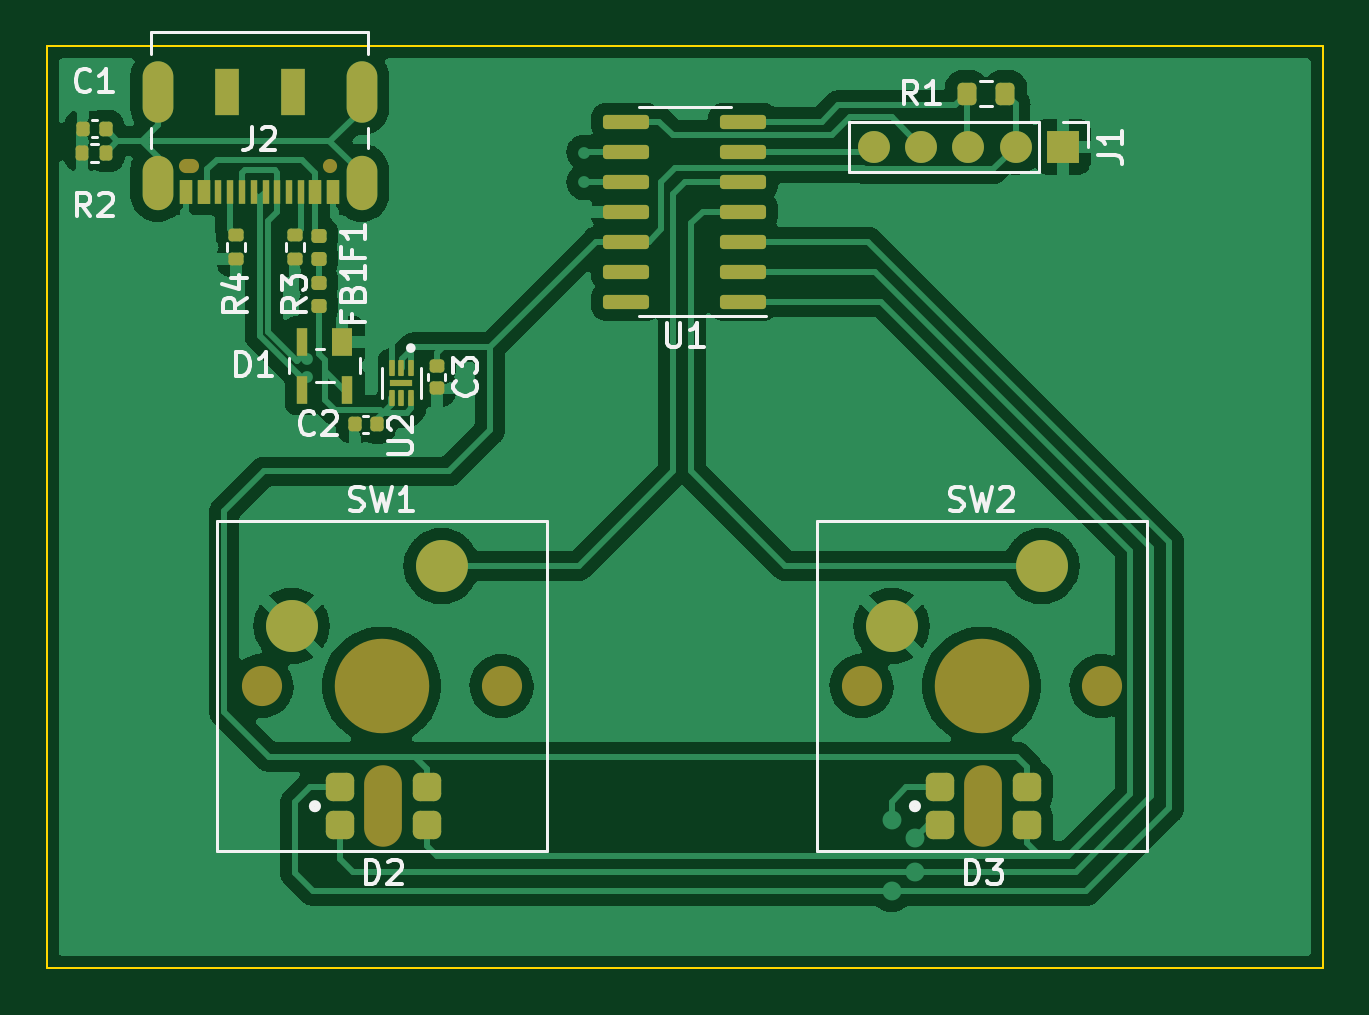
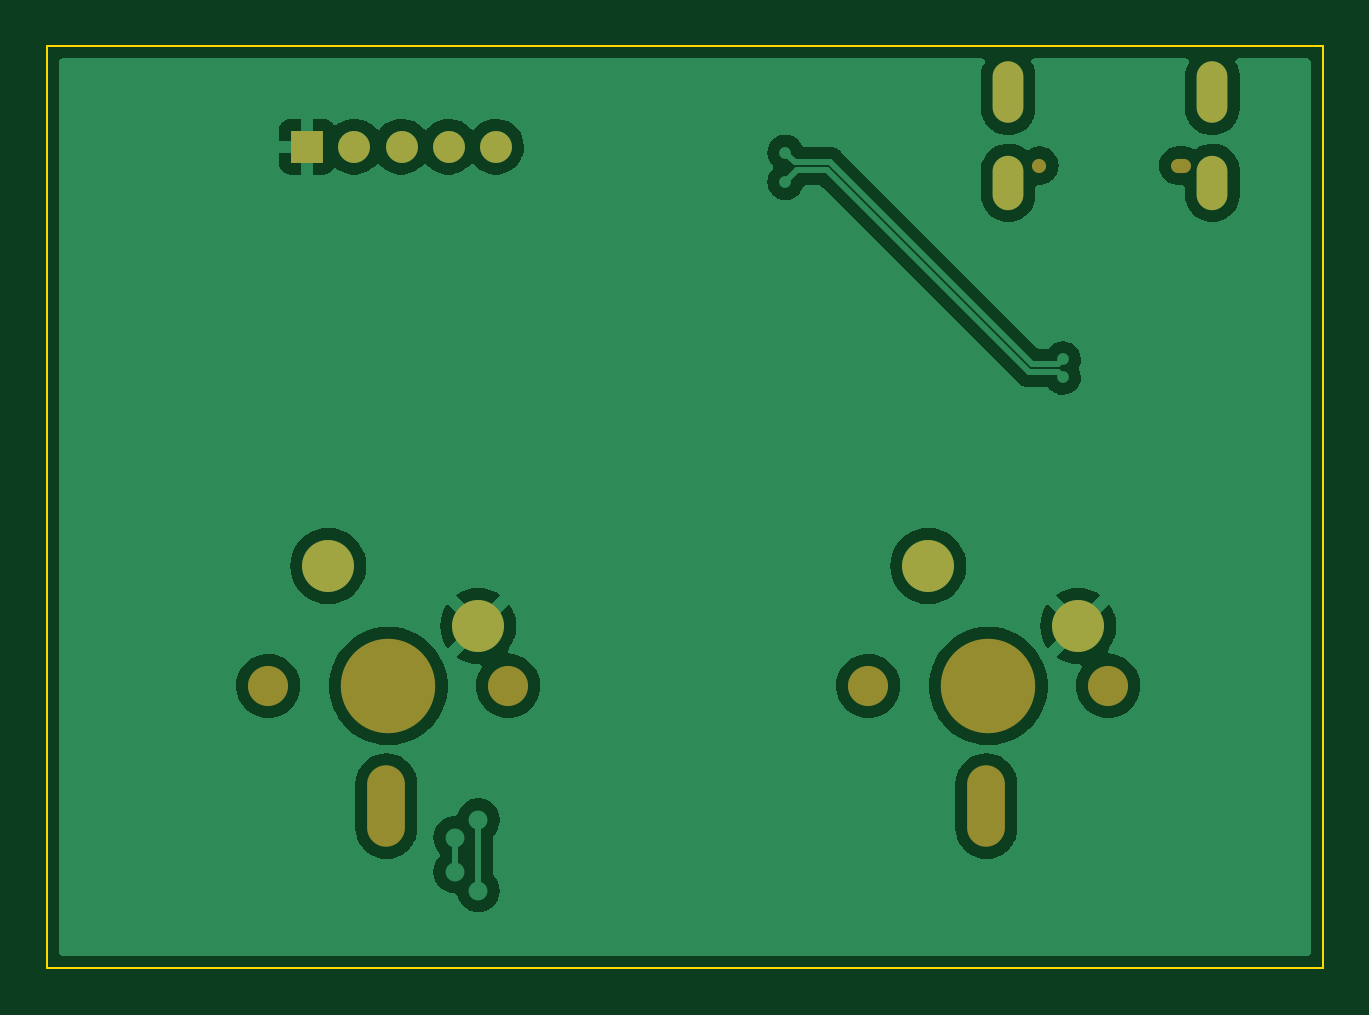
Circuit board: 9 layer files. Board 54.0 x 39.0 mm.
- bottom_copper: muon-B_Cu.gbr (58279 bytes)
- bottom_mask: muon-B_Mask.gbr (1497 bytes)
- paste: muon-B_Paste.gbr (489 bytes)
- bottom_silk: muon-B_Silkscreen.gbr (490 bytes)
- outline: muon-Edge_Cuts.gbr (719 bytes)
- top_copper: muon-F_Cu.gbr (103080 bytes)
- top_mask: muon-F_Mask.gbr (5305 bytes)
- paste: muon-F_Paste.gbr (4791 bytes)
- top_silk: muon-F_Silkscreen.gbr (13865 bytes)

=== bottom_copper: muon-B_Cu.gbr (58279 bytes, source omitted) ===
=== bottom_mask: muon-B_Mask.gbr ===
%TF.GenerationSoftware,KiCad,Pcbnew,(6.0.0-rc2-14-ga17a58203b)*%
%TF.CreationDate,2022-02-14T14:16:28-08:00*%
%TF.ProjectId,muon,6d756f6e-2e6b-4696-9361-645f70636258,rev?*%
%TF.SameCoordinates,Original*%
%TF.FileFunction,Soldermask,Bot*%
%TF.FilePolarity,Negative*%
%FSLAX46Y46*%
G04 Gerber Fmt 4.6, Leading zero omitted, Abs format (unit mm)*
G04 Created by KiCad (PCBNEW (6.0.0-rc2-14-ga17a58203b)) date 2022-02-14 14:16:28*
%MOMM*%
%LPD*%
G01*
G04 APERTURE LIST*
%ADD10C,4.000000*%
%ADD11C,1.700000*%
%ADD12C,2.200000*%
%ADD13C,0.600000*%
%ADD14O,0.850000X0.600000*%
%ADD15O,1.300000X2.600000*%
%ADD16O,1.300000X2.300000*%
%ADD17O,1.600000X3.450000*%
%ADD18R,1.350000X1.350000*%
%ADD19O,1.350000X1.350000*%
G04 APERTURE END LIST*
D10*
%TO.C,SW2*%
X167560000Y-85080000D03*
D11*
X172640000Y-85080000D03*
X162480000Y-85080000D03*
D12*
X170100000Y-80000000D03*
X163750000Y-82540000D03*
%TD*%
D13*
%TO.C,J2*%
X140000000Y-63050000D03*
D14*
X134000000Y-63050000D03*
D15*
X132680000Y-59950000D03*
D16*
X141320000Y-63775000D03*
X132680000Y-63775000D03*
D15*
X141320000Y-59950000D03*
%TD*%
D17*
%TO.C,D3*%
X167640000Y-90170000D03*
%TD*%
D18*
%TO.C,J1*%
X171000000Y-62250000D03*
D19*
X169000000Y-62250000D03*
X167000000Y-62250000D03*
X165000000Y-62250000D03*
X163000000Y-62250000D03*
%TD*%
D11*
%TO.C,SW1*%
X147240000Y-85080000D03*
D10*
X142160000Y-85080000D03*
D11*
X137080000Y-85080000D03*
D12*
X144700000Y-80000000D03*
X138350000Y-82540000D03*
%TD*%
D17*
%TO.C,D2*%
X142240000Y-90170000D03*
%TD*%
M02*

=== paste: muon-B_Paste.gbr ===
%TF.GenerationSoftware,KiCad,Pcbnew,(6.0.0-rc2-14-ga17a58203b)*%
%TF.CreationDate,2022-02-14T14:16:27-08:00*%
%TF.ProjectId,muon,6d756f6e-2e6b-4696-9361-645f70636258,rev?*%
%TF.SameCoordinates,Original*%
%TF.FileFunction,Paste,Bot*%
%TF.FilePolarity,Positive*%
%FSLAX46Y46*%
G04 Gerber Fmt 4.6, Leading zero omitted, Abs format (unit mm)*
G04 Created by KiCad (PCBNEW (6.0.0-rc2-14-ga17a58203b)) date 2022-02-14 14:16:27*
%MOMM*%
%LPD*%
G01*
G04 APERTURE LIST*
G04 APERTURE END LIST*
M02*

=== bottom_silk: muon-B_Silkscreen.gbr ===
%TF.GenerationSoftware,KiCad,Pcbnew,(6.0.0-rc2-14-ga17a58203b)*%
%TF.CreationDate,2022-02-14T14:16:27-08:00*%
%TF.ProjectId,muon,6d756f6e-2e6b-4696-9361-645f70636258,rev?*%
%TF.SameCoordinates,Original*%
%TF.FileFunction,Legend,Bot*%
%TF.FilePolarity,Positive*%
%FSLAX46Y46*%
G04 Gerber Fmt 4.6, Leading zero omitted, Abs format (unit mm)*
G04 Created by KiCad (PCBNEW (6.0.0-rc2-14-ga17a58203b)) date 2022-02-14 14:16:27*
%MOMM*%
%LPD*%
G01*
G04 APERTURE LIST*
G04 APERTURE END LIST*
M02*

=== outline: muon-Edge_Cuts.gbr ===
%TF.GenerationSoftware,KiCad,Pcbnew,(6.0.0-rc2-14-ga17a58203b)*%
%TF.CreationDate,2022-02-14T14:16:28-08:00*%
%TF.ProjectId,muon,6d756f6e-2e6b-4696-9361-645f70636258,rev?*%
%TF.SameCoordinates,Original*%
%TF.FileFunction,Profile,NP*%
%FSLAX46Y46*%
G04 Gerber Fmt 4.6, Leading zero omitted, Abs format (unit mm)*
G04 Created by KiCad (PCBNEW (6.0.0-rc2-14-ga17a58203b)) date 2022-02-14 14:16:28*
%MOMM*%
%LPD*%
G01*
G04 APERTURE LIST*
%TA.AperFunction,Profile*%
%ADD10C,0.100000*%
%TD*%
G04 APERTURE END LIST*
D10*
X182000000Y-58000000D02*
X128000000Y-58000000D01*
X182000000Y-97000000D02*
X182000000Y-58000000D01*
X128000000Y-97000000D02*
X182000000Y-97000000D01*
X128000000Y-58000000D02*
X128000000Y-97000000D01*
M02*

=== top_copper: muon-F_Cu.gbr (103080 bytes, source omitted) ===
=== top_mask: muon-F_Mask.gbr ===
%TF.GenerationSoftware,KiCad,Pcbnew,(6.0.0-rc2-14-ga17a58203b)*%
%TF.CreationDate,2022-02-14T14:16:27-08:00*%
%TF.ProjectId,muon,6d756f6e-2e6b-4696-9361-645f70636258,rev?*%
%TF.SameCoordinates,Original*%
%TF.FileFunction,Soldermask,Top*%
%TF.FilePolarity,Negative*%
%FSLAX46Y46*%
G04 Gerber Fmt 4.6, Leading zero omitted, Abs format (unit mm)*
G04 Created by KiCad (PCBNEW (6.0.0-rc2-14-ga17a58203b)) date 2022-02-14 14:16:27*
%MOMM*%
%LPD*%
G01*
G04 APERTURE LIST*
G04 Aperture macros list*
%AMRoundRect*
0 Rectangle with rounded corners*
0 $1 Rounding radius*
0 $2 $3 $4 $5 $6 $7 $8 $9 X,Y pos of 4 corners*
0 Add a 4 corners polygon primitive as box body*
4,1,4,$2,$3,$4,$5,$6,$7,$8,$9,$2,$3,0*
0 Add four circle primitives for the rounded corners*
1,1,$1+$1,$2,$3*
1,1,$1+$1,$4,$5*
1,1,$1+$1,$6,$7*
1,1,$1+$1,$8,$9*
0 Add four rect primitives between the rounded corners*
20,1,$1+$1,$2,$3,$4,$5,0*
20,1,$1+$1,$4,$5,$6,$7,0*
20,1,$1+$1,$6,$7,$8,$9,0*
20,1,$1+$1,$8,$9,$2,$3,0*%
G04 Aperture macros list end*
%ADD10RoundRect,0.147500X0.172500X-0.147500X0.172500X0.147500X-0.172500X0.147500X-0.172500X-0.147500X0*%
%ADD11C,4.000000*%
%ADD12C,1.700000*%
%ADD13C,2.200000*%
%ADD14RoundRect,0.135000X0.185000X-0.135000X0.185000X0.135000X-0.185000X0.135000X-0.185000X-0.135000X0*%
%ADD15RoundRect,0.200000X0.200000X0.275000X-0.200000X0.275000X-0.200000X-0.275000X0.200000X-0.275000X0*%
%ADD16C,0.600000*%
%ADD17R,1.000000X2.000000*%
%ADD18O,0.850000X0.600000*%
%ADD19R,0.520000X1.000000*%
%ADD20R,0.270000X1.000000*%
%ADD21O,1.300000X2.600000*%
%ADD22O,1.300000X2.300000*%
%ADD23RoundRect,0.006000X-0.094000X0.319000X-0.094000X-0.319000X0.094000X-0.319000X0.094000X0.319000X0*%
%ADD24R,0.940000X0.300000*%
%ADD25RoundRect,0.147500X-0.172500X0.147500X-0.172500X-0.147500X0.172500X-0.147500X0.172500X0.147500X0*%
%ADD26O,1.600000X3.450000*%
%ADD27RoundRect,0.300000X-0.300000X-0.300000X0.300000X-0.300000X0.300000X0.300000X-0.300000X0.300000X0*%
%ADD28R,1.350000X1.350000*%
%ADD29O,1.350000X1.350000*%
%ADD30RoundRect,0.140000X0.140000X0.170000X-0.140000X0.170000X-0.140000X-0.170000X0.140000X-0.170000X0*%
%ADD31R,0.889000X1.168400*%
%ADD32R,0.482600X1.168400*%
%ADD33RoundRect,0.140000X-0.170000X0.140000X-0.170000X-0.140000X0.170000X-0.140000X0.170000X0.140000X0*%
%ADD34RoundRect,0.150000X0.825000X0.150000X-0.825000X0.150000X-0.825000X-0.150000X0.825000X-0.150000X0*%
%ADD35RoundRect,0.135000X0.135000X0.185000X-0.135000X0.185000X-0.135000X-0.185000X0.135000X-0.185000X0*%
G04 APERTURE END LIST*
D10*
%TO.C,F1*%
X139500000Y-66985000D03*
X139500000Y-66015000D03*
%TD*%
D11*
%TO.C,SW2*%
X167560000Y-85080000D03*
D12*
X172640000Y-85080000D03*
X162480000Y-85080000D03*
D13*
X170100000Y-80000000D03*
X163750000Y-82540000D03*
%TD*%
D14*
%TO.C,R3*%
X138500000Y-67010000D03*
X138500000Y-65990000D03*
%TD*%
D15*
%TO.C,R1*%
X168575000Y-60000000D03*
X166925000Y-60000000D03*
%TD*%
D16*
%TO.C,J2*%
X140000000Y-63050000D03*
D17*
X135600000Y-59950000D03*
D18*
X134000000Y-63050000D03*
D17*
X138400000Y-59950000D03*
D19*
X140100000Y-64150000D03*
X139350000Y-64150000D03*
D20*
X138750000Y-64150000D03*
X137250000Y-64150000D03*
X136250000Y-64150000D03*
X135250000Y-64150000D03*
D19*
X134650000Y-64150000D03*
X133900000Y-64150000D03*
X133900000Y-64150000D03*
X134650000Y-64150000D03*
D20*
X135750000Y-64150000D03*
X136750000Y-64150000D03*
X137750000Y-64150000D03*
X138250000Y-64150000D03*
D19*
X139350000Y-64150000D03*
X140100000Y-64150000D03*
D21*
X132680000Y-59950000D03*
D22*
X141320000Y-63775000D03*
X132680000Y-63775000D03*
D21*
X141320000Y-59950000D03*
%TD*%
D23*
%TO.C,U2*%
X143400000Y-71625000D03*
X143000000Y-71625000D03*
X142600000Y-71625000D03*
X142600000Y-72875000D03*
X143000000Y-72875000D03*
X143400000Y-72875000D03*
D24*
X143000000Y-72250000D03*
%TD*%
D14*
%TO.C,R4*%
X136000000Y-67010000D03*
X136000000Y-65990000D03*
%TD*%
D25*
%TO.C,FB1*%
X139500000Y-68015000D03*
X139500000Y-68985000D03*
%TD*%
D26*
%TO.C,D3*%
X167640000Y-90170000D03*
D27*
X165790000Y-89370000D03*
X165790000Y-90970000D03*
X169490000Y-90970000D03*
X169490000Y-89370000D03*
%TD*%
D28*
%TO.C,J1*%
X171000000Y-62250000D03*
D29*
X169000000Y-62250000D03*
X167000000Y-62250000D03*
X165000000Y-62250000D03*
X163000000Y-62250000D03*
%TD*%
D30*
%TO.C,C2*%
X141980000Y-74000000D03*
X141020000Y-74000000D03*
%TD*%
D12*
%TO.C,SW1*%
X147240000Y-85080000D03*
D11*
X142160000Y-85080000D03*
D12*
X137080000Y-85080000D03*
D13*
X144700000Y-80000000D03*
X138350000Y-82540000D03*
%TD*%
D31*
%TO.C,D1*%
X140500000Y-70500000D03*
D32*
X138803200Y-70500000D03*
X138803199Y-72532000D03*
X140703201Y-72532000D03*
%TD*%
D26*
%TO.C,D2*%
X142240000Y-90170000D03*
D27*
X140390000Y-89370000D03*
X140390000Y-90970000D03*
X144090000Y-90970000D03*
X144090000Y-89370000D03*
%TD*%
D33*
%TO.C,C3*%
X144500000Y-71520000D03*
X144500000Y-72480000D03*
%TD*%
D30*
%TO.C,C1*%
X130480000Y-61500000D03*
X129520000Y-61500000D03*
%TD*%
D34*
%TO.C,U1*%
X157475000Y-68810000D03*
X157475000Y-67540000D03*
X157475000Y-66270000D03*
X157475000Y-65000000D03*
X157475000Y-63730000D03*
X157475000Y-62460000D03*
X157475000Y-61190000D03*
X152525000Y-61190000D03*
X152525000Y-62460000D03*
X152525000Y-63730000D03*
X152525000Y-65000000D03*
X152525000Y-66270000D03*
X152525000Y-67540000D03*
X152525000Y-68810000D03*
%TD*%
D35*
%TO.C,R2*%
X130510000Y-62500000D03*
X129490000Y-62500000D03*
%TD*%
M02*

=== paste: muon-F_Paste.gbr ===
%TF.GenerationSoftware,KiCad,Pcbnew,(6.0.0-rc2-14-ga17a58203b)*%
%TF.CreationDate,2022-02-14T14:16:27-08:00*%
%TF.ProjectId,muon,6d756f6e-2e6b-4696-9361-645f70636258,rev?*%
%TF.SameCoordinates,Original*%
%TF.FileFunction,Paste,Top*%
%TF.FilePolarity,Positive*%
%FSLAX46Y46*%
G04 Gerber Fmt 4.6, Leading zero omitted, Abs format (unit mm)*
G04 Created by KiCad (PCBNEW (6.0.0-rc2-14-ga17a58203b)) date 2022-02-14 14:16:27*
%MOMM*%
%LPD*%
G01*
G04 APERTURE LIST*
G04 Aperture macros list*
%AMRoundRect*
0 Rectangle with rounded corners*
0 $1 Rounding radius*
0 $2 $3 $4 $5 $6 $7 $8 $9 X,Y pos of 4 corners*
0 Add a 4 corners polygon primitive as box body*
4,1,4,$2,$3,$4,$5,$6,$7,$8,$9,$2,$3,0*
0 Add four circle primitives for the rounded corners*
1,1,$1+$1,$2,$3*
1,1,$1+$1,$4,$5*
1,1,$1+$1,$6,$7*
1,1,$1+$1,$8,$9*
0 Add four rect primitives between the rounded corners*
20,1,$1+$1,$2,$3,$4,$5,0*
20,1,$1+$1,$4,$5,$6,$7,0*
20,1,$1+$1,$6,$7,$8,$9,0*
20,1,$1+$1,$8,$9,$2,$3,0*%
G04 Aperture macros list end*
%ADD10C,0.010000*%
%ADD11RoundRect,0.147500X0.172500X-0.147500X0.172500X0.147500X-0.172500X0.147500X-0.172500X-0.147500X0*%
%ADD12RoundRect,0.135000X0.185000X-0.135000X0.185000X0.135000X-0.185000X0.135000X-0.185000X-0.135000X0*%
%ADD13RoundRect,0.200000X0.200000X0.275000X-0.200000X0.275000X-0.200000X-0.275000X0.200000X-0.275000X0*%
%ADD14R,1.000000X2.000000*%
%ADD15R,0.520000X1.000000*%
%ADD16R,0.270000X1.000000*%
%ADD17RoundRect,0.006000X-0.094000X0.319000X-0.094000X-0.319000X0.094000X-0.319000X0.094000X0.319000X0*%
%ADD18RoundRect,0.147500X-0.172500X0.147500X-0.172500X-0.147500X0.172500X-0.147500X0.172500X0.147500X0*%
%ADD19RoundRect,0.300000X-0.300000X-0.300000X0.300000X-0.300000X0.300000X0.300000X-0.300000X0.300000X0*%
%ADD20RoundRect,0.140000X0.140000X0.170000X-0.140000X0.170000X-0.140000X-0.170000X0.140000X-0.170000X0*%
%ADD21R,0.889000X1.168400*%
%ADD22R,0.482600X1.168400*%
%ADD23RoundRect,0.140000X-0.170000X0.140000X-0.170000X-0.140000X0.170000X-0.140000X0.170000X0.140000X0*%
%ADD24RoundRect,0.150000X0.825000X0.150000X-0.825000X0.150000X-0.825000X-0.150000X0.825000X-0.150000X0*%
%ADD25RoundRect,0.135000X0.135000X0.185000X-0.135000X0.185000X-0.135000X-0.185000X0.135000X-0.185000X0*%
G04 APERTURE END LIST*
D10*
%TO.C,U2*%
X143392000Y-72178000D02*
X143392000Y-72322000D01*
X143392000Y-72322000D02*
X142608000Y-72322000D01*
X142608000Y-72322000D02*
X142608000Y-72178000D01*
X142608000Y-72178000D02*
X143392000Y-72178000D01*
G36*
X143392000Y-72322000D02*
G01*
X142608000Y-72322000D01*
X142608000Y-72178000D01*
X143392000Y-72178000D01*
X143392000Y-72322000D01*
G37*
X143392000Y-72322000D02*
X142608000Y-72322000D01*
X142608000Y-72178000D01*
X143392000Y-72178000D01*
X143392000Y-72322000D01*
%TD*%
D11*
%TO.C,F1*%
X139500000Y-66985000D03*
X139500000Y-66015000D03*
%TD*%
D12*
%TO.C,R3*%
X138500000Y-67010000D03*
X138500000Y-65990000D03*
%TD*%
D13*
%TO.C,R1*%
X168575000Y-60000000D03*
X166925000Y-60000000D03*
%TD*%
D14*
%TO.C,J2*%
X135600000Y-59950000D03*
X138400000Y-59950000D03*
D15*
X140100000Y-64150000D03*
X139350000Y-64150000D03*
D16*
X138750000Y-64150000D03*
X137250000Y-64150000D03*
X136250000Y-64150000D03*
X135250000Y-64150000D03*
D15*
X134650000Y-64150000D03*
X133900000Y-64150000D03*
X133900000Y-64150000D03*
X134650000Y-64150000D03*
D16*
X135750000Y-64150000D03*
X136750000Y-64150000D03*
X137750000Y-64150000D03*
X138250000Y-64150000D03*
D15*
X139350000Y-64150000D03*
X140100000Y-64150000D03*
%TD*%
D17*
%TO.C,U2*%
X143400000Y-71625000D03*
X143000000Y-71625000D03*
X142600000Y-71625000D03*
X142600000Y-72875000D03*
X143000000Y-72875000D03*
X143400000Y-72875000D03*
%TD*%
D12*
%TO.C,R4*%
X136000000Y-67010000D03*
X136000000Y-65990000D03*
%TD*%
D18*
%TO.C,FB1*%
X139500000Y-68015000D03*
X139500000Y-68985000D03*
%TD*%
D19*
%TO.C,D3*%
X165790000Y-89370000D03*
X165790000Y-90970000D03*
X169490000Y-90970000D03*
X169490000Y-89370000D03*
%TD*%
D20*
%TO.C,C2*%
X141980000Y-74000000D03*
X141020000Y-74000000D03*
%TD*%
D21*
%TO.C,D1*%
X140500000Y-70500000D03*
D22*
X138803200Y-70500000D03*
X138803199Y-72532000D03*
X140703201Y-72532000D03*
%TD*%
D19*
%TO.C,D2*%
X140390000Y-89370000D03*
X140390000Y-90970000D03*
X144090000Y-90970000D03*
X144090000Y-89370000D03*
%TD*%
D23*
%TO.C,C3*%
X144500000Y-71520000D03*
X144500000Y-72480000D03*
%TD*%
D20*
%TO.C,C1*%
X130480000Y-61500000D03*
X129520000Y-61500000D03*
%TD*%
D24*
%TO.C,U1*%
X157475000Y-68810000D03*
X157475000Y-67540000D03*
X157475000Y-66270000D03*
X157475000Y-65000000D03*
X157475000Y-63730000D03*
X157475000Y-62460000D03*
X157475000Y-61190000D03*
X152525000Y-61190000D03*
X152525000Y-62460000D03*
X152525000Y-63730000D03*
X152525000Y-65000000D03*
X152525000Y-66270000D03*
X152525000Y-67540000D03*
X152525000Y-68810000D03*
%TD*%
D25*
%TO.C,R2*%
X130510000Y-62500000D03*
X129490000Y-62500000D03*
%TD*%
M02*

=== top_silk: muon-F_Silkscreen.gbr (13865 bytes, source omitted) ===
